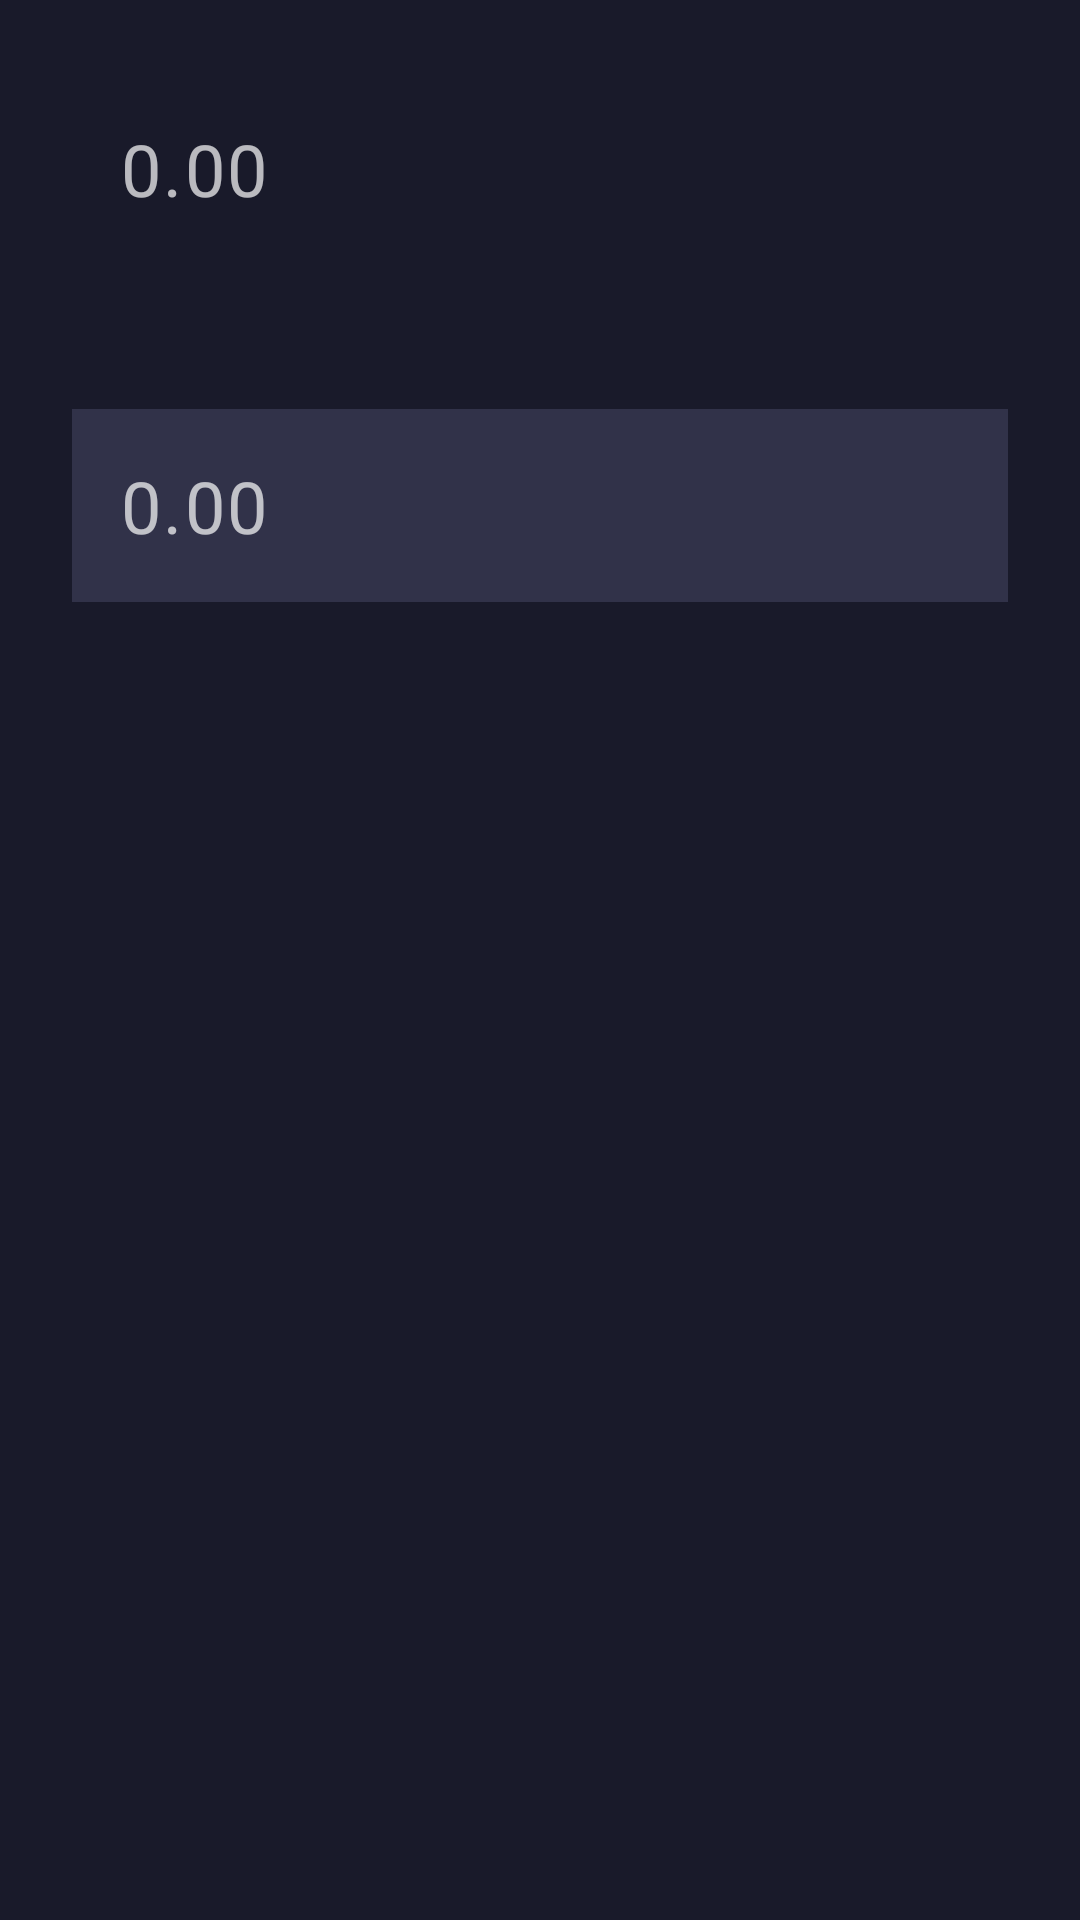

Reconstruct the res/layout file that produces this screen, plus the resources it refers to.
<!-- AndroidManifest.xml: application theme AppTheme -->
<!-- res/layout/fragment_converter.xml -->
<?xml version="1.0" encoding="utf-8"?>
<LinearLayout xmlns:android="http://schemas.android.com/apk/res/android"
    xmlns:tools="http://schemas.android.com/tools"
    android:layout_width="match_parent"
    android:layout_height="match_parent"
    android:orientation="vertical"
    android:padding="24dp"
    tools:ignore="Autofill">

    <LinearLayout
        android:layout_width="match_parent"
        android:layout_height="wrap_content"
        android:background="@drawable/bg_converter_et_focused"
        android:layout_marginBottom="24dp"
        android:gravity="center_vertical"
        android:orientation="horizontal">

        <EditText
            android:id="@+id/from"
            android:layout_width="0dp"
            android:layout_height="wrap_content"
            android:layout_weight="1"
            android:background="@null"
            android:duplicateParentState="true"
            android:hint="0.00"
            android:inputType="numberDecimal"
            android:padding="16dp"
            android:textAppearance="?attr/textAppearanceHeadline2"
            tools:text="1.23" />

        <TextView
            android:id="@+id/from_coin"
            android:layout_width="wrap_content"
            android:layout_height="match_parent"
            android:layout_marginEnd="16dp"
            android:gravity="center_vertical|end"
            android:minEms="4"
            android:textAppearance="?attr/textAppearanceHeadline4"
            tools:text="BTC" />

    </LinearLayout>

    <LinearLayout
        android:layout_width="match_parent"
        android:layout_height="wrap_content"
        android:layout_marginTop="24dp"
        android:background="@color/dark_four"
        android:gravity="center_vertical"
        android:orientation="horizontal">

        <EditText
            android:id="@+id/to"
            android:layout_width="0dp"
            android:layout_height="wrap_content"
            android:layout_weight="1"
            android:background="@null"
            android:hint="0.00"
            android:inputType="numberDecimal"
            android:padding="16dp"
            android:textAppearance="?attr/textAppearanceHeadline2"
            tools:text="1.23" />

        <TextView
            android:id="@+id/to_coin"
            android:layout_width="wrap_content"
            android:layout_height="match_parent"
            android:layout_marginEnd="16dp"
            android:gravity="center_vertical|end"
            android:minEms="4"
            android:textAppearance="?attr/textAppearanceHeadline4"
            tools:text="BTC" />

    </LinearLayout>

</LinearLayout>
<!-- resources referenced by this layout -->
<resources>
  <color name="dark_four">#313249</color>
  <color name="dark_six">#191a2a</color>
  <color name="grey_blue">#66688f</color>
  <color name="dark_seven">#10101a</color>
  <color name="white">#ffffff</color>
  <style name="TextAppearance.AppTheme.H1">
          <item name="android:textSize">36sp</item>
      </style>
  <style name="TextAppearance.AppTheme.H2">
          <item name="android:textSize">24sp</item>
      </style>
  <style name="TextAppearance.AppTheme.H3">
          <item name="android:textSize">16sp</item>
      </style>
  <style name="TextAppearance.AppTheme.H4">
          <item name="android:textSize">14sp</item>
      </style>
  <style name="AppTheme.AppBarOverlay" parent="ThemeOverlay.MaterialComponents.Dark.ActionBar">
          <item name="android:background">?attr/colorPrimary</item>
      </style>
  <style name="AppTheme.PopupOverlay"> parent="ThemeOverlay.MaterialComponents.Light" </style>
  <style name="AppTheme.BottomNavigationView" parent="Widget.MaterialComponents.BottomNavigationView">
          <item name="android:background">?attr/colorPrimaryVariant</item>
          <item name="itemIconTint">@color/bottom_nav_item</item>
          <item name="itemTextColor">@color/bottom_nav_item</item>
      </style>
  <style name="AppTheme.AlertDialog" parent="ThemeOverlay.MaterialComponents.MaterialAlertDialog">
          <item name="colorSurface">@color/dark_four</item>
      </style>
  <style name="AppTheme.BottomSheet.Dialog" parent="ThemeOverlay.MaterialComponents.BottomSheetDialog">
          <item name="colorSurface">@color/dark_four</item>
      </style>
  <style name="Widget.AppTheme.Bottom.Welcome" parent="Widget.MaterialComponents.TextView">
          <item name="android:background">@drawable/btn_welcome</item>
          <item name="android:textAppearance">?attr/textAppearanceButton</item>
          <item name="android:clickable">true</item>
          <item name="android:focusable">true</item>
          <item name="android:gravity">center</item>
          <item name="android:paddingStart">64dp</item>
          <item name="android:paddingEnd">64dp</item>
      </style>
  <color name="dark_five">#2e2f47</color>
  <color name="watermelon">#ff4465</color>
  <color name="weird_green">#3fe77b</color>
  <color name="dark_two">#212237</color>
  <color name="dark_three">#19192a</color>
  <!-- drawable btn_welcome (drawable) -->
  <?xml version="1.0" encoding="utf-8"?>
  <selector  xmlns:android="http://schemas.android.com/apk/res/android">
      <item android:drawable="@drawable/btn_welcome_default"/>
  </selector>
</resources>
